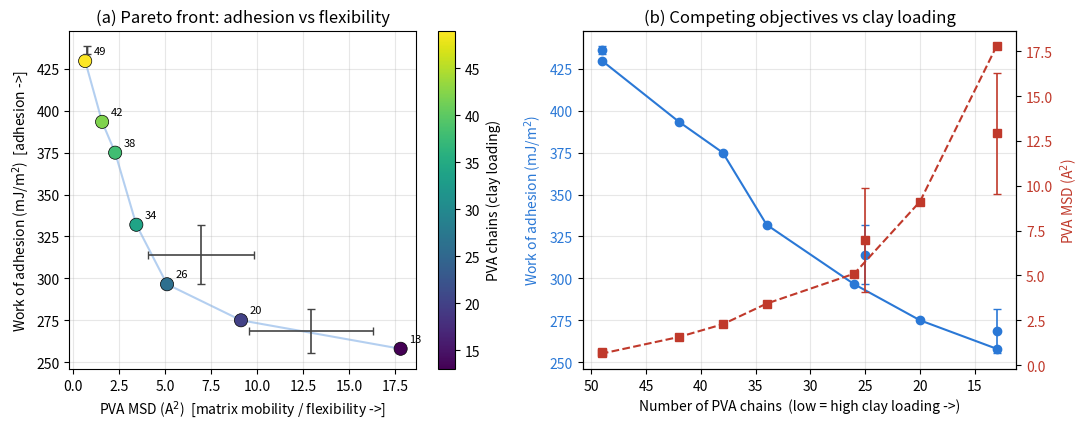

The script that saved this image:
"""
Level-2 bridge Pareto front WITH ERROR BARS (ENGLISH).
Error bars from 3-seed statistics on n=13,25,49; single-run values for others.
Run (mobo): python plot_L2_bridge_errorbars_EN.py -> L2_bridge_pareto.png
"""
import numpy as np
import matplotlib
matplotlib.use("Agg")
import matplotlib.pyplot as plt

# qEHVI run points (single-run) sorted by n
nchain = np.array([13, 20, 26, 34, 38, 42, 49])
adh    = np.array([258.0, 275.0, 296.5, 332.0, 375.0, 393.4, 429.7])
msd    = np.array([17.80, 9.12, 5.10, 3.43, 2.28, 1.57, 0.65])

# 3-seed statistics (mean +/- std) for the three measured systems
eb_n    = {13: (268.5, 13.3, 12.92, 3.37),
           25: (314.2, 17.4, 6.97, 2.88),
           49: (436.3, 2.4, 0.75, 0.02)}

fig, ax = plt.subplots(1, 2, figsize=(11, 4.4))

# (a) objective space with error bars where available
ax[0].plot(msd, adh, "-", c="#2a78d6", alpha=0.35, zorder=1)
sc = ax[0].scatter(msd, adh, c=nchain, cmap="viridis", s=90, zorder=3,
                   edgecolors="k", linewidths=0.5)
# overlay error bars on measured systems
for n,(am,asd,mm,msd_) in eb_n.items():
    ax[0].errorbar(mm, am, xerr=msd_, yerr=asd, fmt="none",
                   ecolor="#444", elinewidth=1.2, capsize=3, zorder=4)
for x, y, n in zip(msd, adh, nchain):
    ax[0].annotate(f"{n}", (x, y), textcoords="offset points",
                   xytext=(6, 5), fontsize=8)
cb = fig.colorbar(sc, ax=ax[0]); cb.set_label("PVA chains (clay loading)")
ax[0].set_xlabel("PVA MSD (A$^2$)  [matrix mobility / flexibility ->]")
ax[0].set_ylabel("Work of adhesion (mJ/m$^2$)  [adhesion ->]")
ax[0].set_title("(a) Pareto front: adhesion vs flexibility")
ax[0].grid(alpha=0.3)

# (b) objectives vs clay loading, with error bars on adhesion
ax2 = ax[1]
ax2.plot(nchain, adh, "o-", c="#2a78d6", label="Adhesion")
# error bars on adhesion for measured n
ns = sorted(eb_n); am = [eb_n[n][0] for n in ns]; asd = [eb_n[n][1] for n in ns]
ax2.errorbar(ns, am, yerr=asd, fmt="o", c="#2a78d6", capsize=3, elinewidth=1.2)
ax2.set_xlabel("Number of PVA chains  (low = high clay loading ->)")
ax2.set_ylabel("Work of adhesion (mJ/m$^2$)", color="#2a78d6")
ax2.tick_params(axis="y", labelcolor="#2a78d6")
ax2.invert_xaxis()
ax2b = ax2.twinx()
ax2b.plot(nchain, msd, "s--", c="#c0392b", label="Mobility (MSD)")
ns2 = sorted(eb_n); mm = [eb_n[n][2] for n in ns2]; ms = [eb_n[n][3] for n in ns2]
ax2b.errorbar(ns2, mm, yerr=ms, fmt="s", c="#c0392b", capsize=3, elinewidth=1.2)
ax2b.set_ylabel("PVA MSD (A$^2$)", color="#c0392b")
ax2b.tick_params(axis="y", labelcolor="#c0392b")
ax2.set_title("(b) Competing objectives vs clay loading")
ax2.grid(alpha=0.3)

plt.tight_layout()
plt.savefig("L2_bridge_pareto.png", dpi=300)
print("Saved: L2_bridge_pareto.png (with error bars)")
print("\nError bars (3 seeds): n=13: 268.5+/-13.3 | n=25: 314.2+/-17.4 | n=49: 436.3+/-2.4 mJ/m^2")
print("Std shrinks with PVA content: dense systems (n=49) are highly reproducible.")
